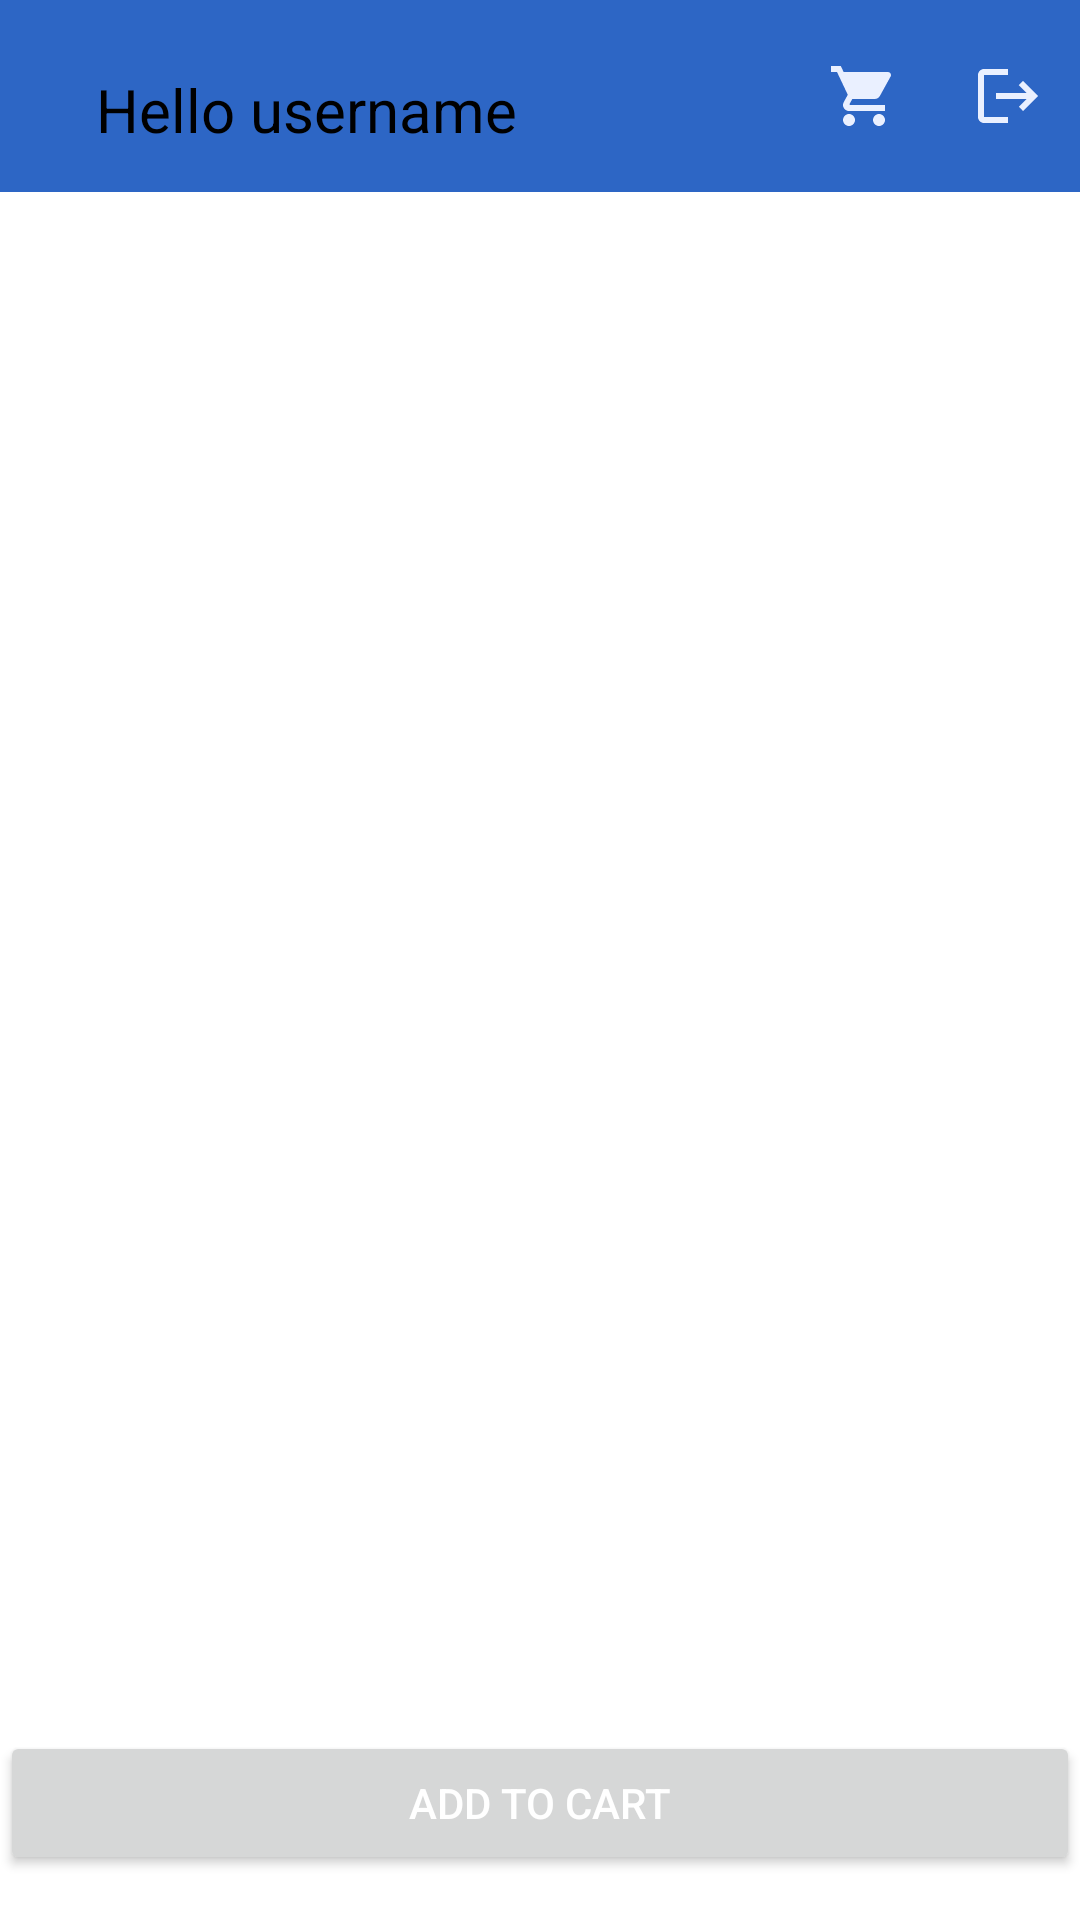

Here is an Android app screen rendered from its layout file. Give the layout XML and the strings, colors and styles it references.
<!-- AndroidManifest.xml: application theme Base.Theme.BlueTreeAssignment -->
<!-- res/layout/activity_product_details.xml -->
<androidx.constraintlayout.widget.ConstraintLayout xmlns:android="http://schemas.android.com/apk/res/android"
    xmlns:app="http://schemas.android.com/apk/res-auto"
    android:id="@+id/main"
    android:layout_width="match_parent"
    android:layout_height="match_parent">

    <include layout="@layout/toolbar"
        android:id="@+id/layout_toolbardetail"
        app:layout_constraintEnd_toEndOf="parent"
        app:layout_constraintStart_toStartOf="parent"
        app:layout_constraintTop_toTopOf="parent" />

    <ScrollView
        android:id="@+id/scrollView"
        android:layout_width="match_parent"
        android:layout_height="0dp"
        app:layout_constraintEnd_toEndOf="parent"
        app:layout_constraintStart_toStartOf="parent"
        app:layout_constraintTop_toBottomOf="@+id/layout_toolbardetail"
        app:layout_constraintBottom_toTopOf="@id/addToCart">

        <LinearLayout
            android:layout_width="match_parent"
            android:layout_height="wrap_content"
            android:orientation="vertical">

            <ImageView
                android:id="@+id/productImage"
                android:layout_width="match_parent"
                android:layout_height="200dp"
                android:scaleType="centerInside" />

            <TextView
                android:id="@+id/productTitle"
                android:layout_width="wrap_content"
                android:layout_height="wrap_content"
                android:layout_marginTop="8dp"
                android:layout_marginStart="8dp"
                android:textColor="@color/black"
                android:textSize="20sp"
                android:textStyle="bold" />

            <TextView
                android:id="@+id/productDescription"
                android:layout_width="wrap_content"
                android:layout_height="wrap_content"
                android:textColor="@color/black"
                android:layout_marginStart="8dp"
                android:layout_marginTop="8dp" />

            <TextView
                android:id="@+id/productPrice"
                android:layout_width="wrap_content"
                android:layout_height="wrap_content"
                android:textColor="@color/black"
                android:layout_marginStart="8dp"
                android:layout_marginTop="8dp" />

            <TextView
                android:id="@+id/productCategory"
                android:layout_width="wrap_content"
                android:layout_height="wrap_content"
                android:textColor="@color/black"
                android:layout_marginStart="8dp"
                android:layout_marginTop="8dp" />

            <TextView
                android:id="@+id/productStock"
                android:layout_width="wrap_content"
                android:layout_height="wrap_content"
                android:textColor="@color/black"
                android:layout_marginStart="8dp"
                android:layout_marginTop="8dp" />

            <TextView
                android:id="@+id/productBrand"
                android:layout_width="wrap_content"
                android:layout_height="wrap_content"
                android:textColor="@color/black"
                android:layout_marginStart="8dp"
                android:layout_marginTop="8dp" />

            <TextView
                android:id="@+id/productRating"
                android:layout_width="wrap_content"
                android:layout_height="wrap_content"
                android:textColor="@color/black"
                android:layout_marginStart="8dp"
                android:layout_marginTop="8dp" />
        </LinearLayout>
    </ScrollView>

    <Button
        android:id="@+id/addToCart"
        android:layout_width="match_parent"
        android:layout_height="wrap_content"
        android:layout_marginTop="16dp"
        android:text="Add to Cart"
        android:layout_marginBottom="15dp"
        app:layout_constraintBottom_toBottomOf="parent" />

</androidx.constraintlayout.widget.ConstraintLayout>
<!-- res/layout/toolbar.xml (included above) -->
<?xml version="1.0" encoding="utf-8"?>
<androidx.appcompat.widget.Toolbar xmlns:android="http://schemas.android.com/apk/res/android"
    xmlns:app="http://schemas.android.com/apk/res-auto"
    android:id="@+id/toolbar"
    android:layout_width="match_parent"
    android:layout_height="wrap_content"
    android:background="#2D66C5"
    android:contentDescription="@string/app_name">

    <androidx.constraintlayout.widget.ConstraintLayout
        android:layout_width="match_parent"
        android:layout_height="match_parent">

        
        <TextView
            android:id="@+id/hello"
            android:layout_width="wrap_content"
            android:layout_height="wrap_content"
            android:textSize="20sp"
            android:text="Hello"
            android:textColor="@color/black"
            android:layout_marginStart="16dp"
            android:layout_marginTop="15dp"
            android:gravity="start"
            app:layout_constraintStart_toStartOf="parent"
            app:layout_constraintTop_toTopOf="parent" />

        
        <TextView
            android:id="@+id/username"
            android:layout_width="wrap_content"
            android:layout_height="wrap_content"
            android:textColor="@color/black"
            android:text="username"
            android:textSize="20sp"
            android:layout_marginLeft="5dp"
            android:layout_marginTop="15dp"
            android:gravity="start|center_vertical"
            app:layout_constraintStart_toEndOf="@id/hello"
            app:layout_constraintTop_toTopOf="parent" />

        
        <ImageButton
            android:id="@+id/cart"
            android:layout_width="48dp"
            android:layout_height="48dp"
            android:background="#2D66C5"
            android:contentDescription="@string/app_name"
            android:src="@drawable/baseline_shopping_cart_24"
            app:layout_constraintEnd_toStartOf="@id/logout"
            app:layout_constraintTop_toTopOf="parent" />

        
        <ImageButton
            android:id="@+id/logout"
            android:layout_width="48dp"
            android:layout_height="48dp"
            android:layout_gravity="end"
            android:background="#2D66C5"
            android:contentDescription="@string/app_name"
            android:src="@drawable/baseline_logout_24"
            app:layout_constraintEnd_toEndOf="parent"
            app:layout_constraintTop_toTopOf="parent" />

    </androidx.constraintlayout.widget.ConstraintLayout>
</androidx.appcompat.widget.Toolbar>
<!-- resources referenced by this layout -->
<resources>
  <color name="black">#FF000000</color>
  <!-- drawable baseline_logout_24 (drawable) -->
  <vector xmlns:android="http://schemas.android.com/apk/res/android" android:autoMirrored="true" android:height="24dp" android:tint="#EAF0FF" android:viewportHeight="24" android:viewportWidth="24" android:width="24dp">
        
      <path android:fillColor="@android:color/white" android:pathData="M17,7l-1.41,1.41L18.17,11H8v2h10.17l-2.58,2.58L17,17l5,-5zM4,5h8V3H4c-1.1,0 -2,0.9 -2,2v14c0,1.1 0.9,2 2,2h8v-2H4V5z"/>
      
  </vector>
  <!-- drawable baseline_shopping_cart_24 (drawable) -->
  <vector xmlns:android="http://schemas.android.com/apk/res/android" android:height="24dp" android:tint="#EAF0FF" android:viewportHeight="24" android:viewportWidth="24" android:width="24dp">
        
      <path android:fillColor="@android:color/white" android:pathData="M7,18c-1.1,0 -1.99,0.9 -1.99,2S5.9,22 7,22s2,-0.9 2,-2 -0.9,-2 -2,-2zM1,2v2h2l3.6,7.59 -1.35,2.45c-0.16,0.28 -0.25,0.61 -0.25,0.96 0,1.1 0.9,2 2,2h12v-2L7.42,15c-0.14,0 -0.25,-0.11 -0.25,-0.25l0.03,-0.12 0.9,-1.63h7.45c0.75,0 1.41,-0.41 1.75,-1.03l3.58,-6.49c0.08,-0.14 0.12,-0.31 0.12,-0.48 0,-0.55 -0.45,-1 -1,-1L5.21,4l-0.94,-2L1,2zM17,18c-1.1,0 -1.99,0.9 -1.99,2s0.89,2 1.99,2 2,-0.9 2,-2 -0.9,-2 -2,-2z"/>
      
  </vector>
  <string name="app_name">BlueTreeAssignment</string>
  <style name="Base.Theme.BlueTreeAssignment" parent="Theme.Material3.DayNight.NoActionBar">
  
          <item name="colorPrimary">@color/colorPrimary</item>
  
          <item name="colorPrimaryDark">@color/colorPrimaryDark</item>
  
          <item name="colorAccent">@color/colorAccent</item>
  
          <item name="android:textColorPrimary">@color/actionBarTextColor</item>
  
          <item name="android:windowBackground">@color/backgroundColor</item>
      </style>
  <color name="colorPrimary">#3F51B5</color>
  <color name="colorPrimaryDark">#303F9F</color>
  <color name="colorAccent">#FF4081</color>
  <color name="actionBarTextColor">#FFFFFF</color>
  <color name="backgroundColor">#FFFFFF</color>
</resources>
